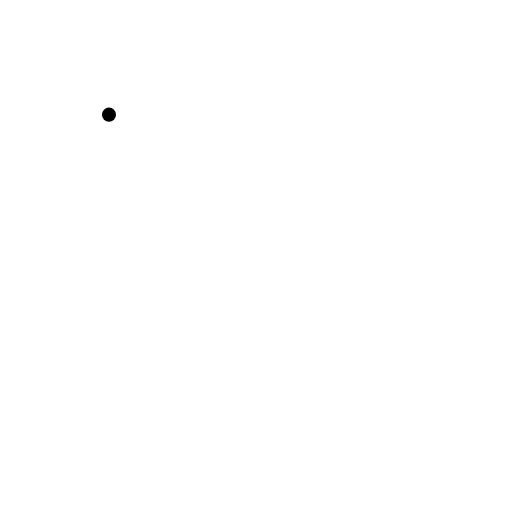
t = 0.00 s
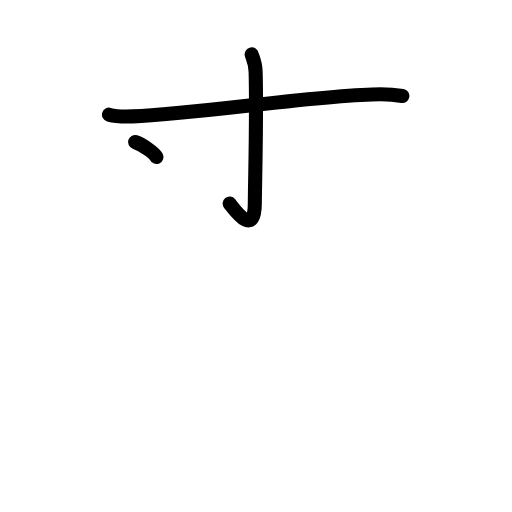
t = 2.50 s
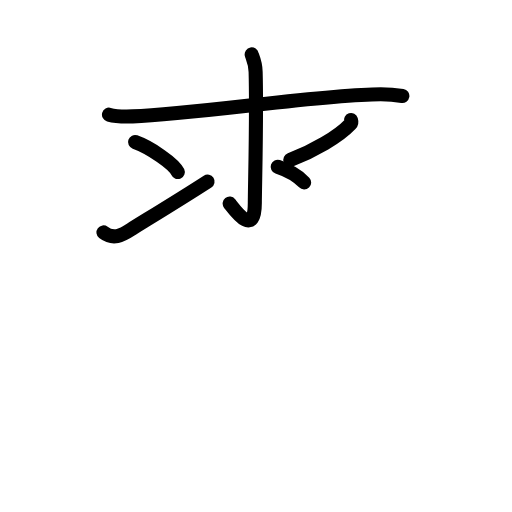
t = 5.25 s
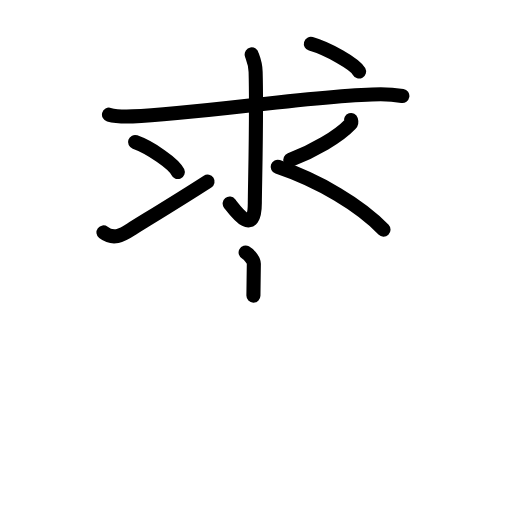
t = 7.75 s
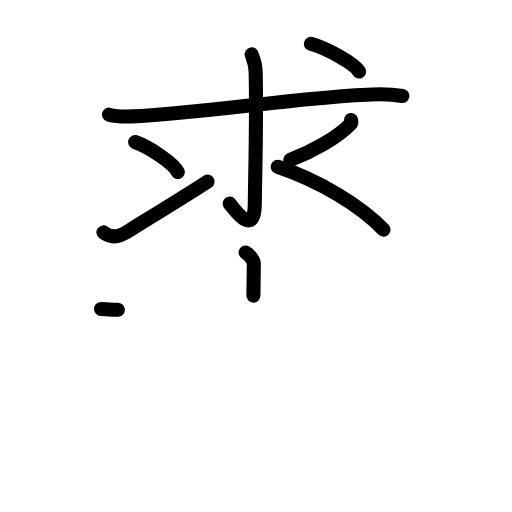
t = 8.17 s
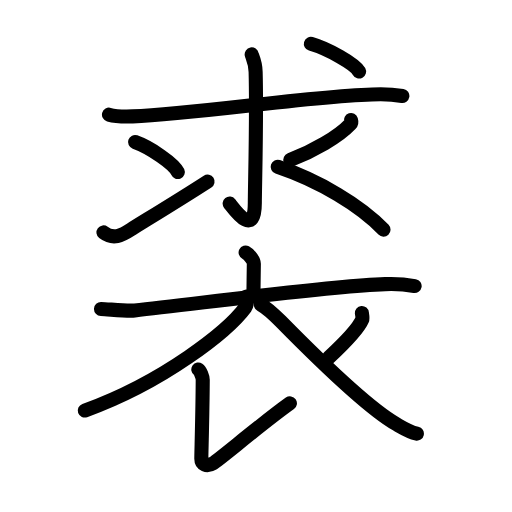
t = 13.00 s

The animated SVG that drew these frames (rendered in a browser with its animation timeline set to each time). Animation: 41 SMIL elements (animate=41); one cycle of 13.00 s.

<?xml version="1.0" encoding="UTF-8"?>
<!--
AniKanjiVG is licensed by CC-BY-SA Paul C. Sommerhoff (https://bitbucket.org/sommerhoff/anikanjivg).
AniKanjiVG uses KanjiVG which is licensed by CC-BY-SA Ulrich Apel (http://kanjivg.tagaini.net).
See also http://creativecommons.org/licenses/by-sa/3.0/
-->
<svg xmlns:kvg='http://kanjivg.tagaini.net' xmlns='http://www.w3.org/2000/svg' width='109' height='109' viewBox='0 0 109 109' style='fill:none;stroke:#000000;stroke-width:3;stroke-linecap:round;stroke-linejoin:round;' id="kvg:kanji_088d8"><g id="kvg:088d8" kvg:element="裘"><g id="kvg:088d8-g1" kvg:element="求" kvg:position="top"><path id="kvg:088d8-s1" kvg:type="㇐" d="M23.2,24.41c1.32,0.37,3.73,0.42,5.04,0.37c14.01-0.52,40.32-4.71,52.82-4.71c2.19,0,3.51,0.18,4.6,0.36"><animate attributeName="d" begin="0.0s" dur="0.3333333333333333s" from="M23.2,24.41C23.2,24.41,23.2,24.41,23.2,24.41" to="M23.2,24.41c1.32,0.37,3.73,0.42,5.04,0.37" />
<animate attributeName="d" begin="0.3333333333333333s" dur="0.3333333333333333s" from="M23.2,24.41c1.32,0.37,3.73,0.42,5.04,0.37c0,0,0,0,0,0,0" to="M23.2,24.41c1.32,0.37,3.73,0.42,5.04,0.37c14.01-0.52,40.32-4.71,52.82-4.71" />
<animate attributeName="d" begin="0.6666666666666666s" dur="0.3333333333333333s" from="M23.2,24.41c1.32,0.37,3.73,0.42,5.04,0.37c14.01-0.52,40.32-4.71,52.82-4.71c0,0,0,0,0,0,0" to="M23.2,24.41c1.32,0.37,3.73,0.42,5.04,0.37c14.01-0.52,40.32-4.71,52.82-4.71c2.19,0,3.51,0.18,4.6,0.36" />
</path>
<g id="kvg:088d8-g2" kvg:element="氺" kvg:variant="true" kvg:original="水"><path id="kvg:088d8-s2" kvg:type="㇚" d="M53.58,11.58c0.06,0.32,0.79,1.67,0.84,3.71c0.27,9.79-0.17,24.54-0.17,27.87c0,7.58-4.25,1.58-5.36,0.17"><animate attributeName="d" begin="1.0s" dur="0.3333333333333333s" from="M53.58,11.58C53.58,11.58,53.58,11.58,53.58,11.58" to="M53.58,11.58c0.06,0.32,0.79,1.67,0.84,3.71" />
<animate attributeName="d" begin="1.3333333333333333s" dur="0.3333333333333333s" from="M53.58,11.58c0.06,0.32,0.79,1.67,0.84,3.71c0,0,0,0,0,0,0" to="M53.58,11.58c0.06,0.32,0.79,1.67,0.84,3.71c0.27,9.79-0.17,24.54-0.17,27.87" />
<animate attributeName="d" begin="1.6666666666666665s" dur="0.3333333333333333s" from="M53.58,11.58c0.06,0.32,0.79,1.67,0.84,3.71c0.27,9.79-0.17,24.54-0.17,27.87c0,0,0,0,0,0,0" to="M53.58,11.58c0.06,0.32,0.79,1.67,0.84,3.71c0.27,9.79-0.17,24.54-0.17,27.87c0,7.58-4.25,1.58-5.36,0.17" />
<animate attributeName="d" begin="0s" dur="1.0s" from="M-100,-100" to="M-100,-100" />
</path>
<path id="kvg:088d8-s3" kvg:type="㇔" d="M28.75,30.23c3.21,1.13,8.29,4.64,9.1,6.39"><animate attributeName="d" begin="2.0s" dur="1.0s" from="M28.75,30.23C28.75,30.23,28.75,30.23,28.75,30.23" to="M28.75,30.23c3.21,1.13,8.29,4.64,9.1,6.39" />
<animate attributeName="d" begin="0s" dur="2.0s" from="M-100,-100" to="M-100,-100" />
</path>
<path id="kvg:088d8-s4" kvg:type="㇀" d="M22.02,49.48c2.08,1.58,3.81,0.7,5.89-0.65c1.22-0.8,9.87-6.03,16.28-10.17"><animate attributeName="d" begin="3.0s" dur="0.5s" from="M22.02,49.48C22.02,49.48,22.02,49.48,22.02,49.48" to="M22.02,49.48c2.08,1.58,3.81,0.7,5.89-0.65" />
<animate attributeName="d" begin="3.5s" dur="0.5s" from="M22.02,49.48c2.08,1.58,3.81,0.7,5.89-0.65c0,0,0,0,0,0,0" to="M22.02,49.48c2.08,1.58,3.81,0.7,5.89-0.65c1.22-0.8,9.87-6.03,16.28-10.17" />
<animate attributeName="d" begin="0s" dur="3.0s" from="M-100,-100" to="M-100,-100" />
</path>
<path id="kvg:088d8-s5" kvg:type="㇒" d="M74.73,25.55c0.07,0.22,0.13,0.59-0.14,0.87c-2.53,2.68-7.81,5.72-12.78,7.63"><animate attributeName="d" begin="4.0s" dur="0.5s" from="M74.73,25.55C74.73,25.55,74.73,25.55,74.73,25.55" to="M74.73,25.55c0.07,0.22,0.13,0.59-0.14,0.87" />
<animate attributeName="d" begin="4.5s" dur="0.5s" from="M74.73,25.55c0.07,0.22,0.13,0.59-0.14,0.87c0,0,0,0,0,0,0" to="M74.73,25.55c0.07,0.22,0.13,0.59-0.14,0.87c-2.53,2.68-7.81,5.72-12.78,7.63" />
<animate attributeName="d" begin="0s" dur="4.0s" from="M-100,-100" to="M-100,-100" />
</path>
<path id="kvg:088d8-s6" kvg:type="㇔/㇏" d="M59.12,35.51C68,38.5,76.75,43.75,81.65,48.88"><animate attributeName="d" begin="5.0s" dur="1.0s" from="M59.12,35.51C59.12,35.51,59.12,35.51,59.12,35.51" to="M59.12,35.51C68,38.5,76.75,43.75,81.65,48.88" />
<animate attributeName="d" begin="0s" dur="5.0s" from="M-100,-100" to="M-100,-100" />
</path>
</g>
<g id="kvg:088d8-g3" kvg:element="丶"><path id="kvg:088d8-s7" kvg:type="㇔" d="M66.18,9.33c3.62,1.04,9.36,4.27,10.26,5.89"><animate attributeName="d" begin="6.0s" dur="1.0s" from="M66.18,9.33C66.18,9.33,66.18,9.33,66.18,9.33" to="M66.18,9.33c3.62,1.04,9.36,4.27,10.26,5.89" />
<animate attributeName="d" begin="0s" dur="6.0s" from="M-100,-100" to="M-100,-100" />
</path>
</g>
</g>
<g id="kvg:088d8-g4" kvg:element="衣" kvg:position="bottom" kvg:radical="general"><g id="kvg:088d8-g5" kvg:element="亠" kvg:position="top"><path id="kvg:088d8-s8" kvg:type="㇑a" d="M52.29,53.75c0.66,0.35,1.75,1.59,1.75,2.42c0,1.35-0.09,5.27-0.09,6.76"><animate attributeName="d" begin="7.0s" dur="0.5s" from="M52.29,53.75C52.29,53.75,52.29,53.75,52.29,53.75" to="M52.29,53.75c0.66,0.35,1.75,1.59,1.75,2.42" />
<animate attributeName="d" begin="7.5s" dur="0.5s" from="M52.29,53.75c0.66,0.35,1.75,1.59,1.75,2.42c0,0,0,0,0,0,0" to="M52.29,53.75c0.66,0.35,1.75,1.59,1.75,2.42c0,1.35-0.09,5.27-0.09,6.76" />
<animate attributeName="d" begin="0s" dur="7.0s" from="M-100,-100" to="M-100,-100" />
</path>
<path id="kvg:088d8-s9" kvg:type="㇐" d="M21.5,65.77c1.69,0.06,5.54,0.49,7.18,0.32C41.5,64.75,68.5,61,82,60.49c2.78-0.11,4.2,0.03,6.27,0.41"><animate attributeName="d" begin="8.0s" dur="0.3333333333333333s" from="M21.5,65.77C21.5,65.77,21.5,65.77,21.5,65.77" to="M21.5,65.77c1.69,0.06,5.54,0.49,7.18,0.32" />
<animate attributeName="d" begin="8.333333333333334s" dur="0.3333333333333333s" from="M21.5,65.77c1.69,0.06,5.54,0.49,7.18,0.32c0,0,0,0,0,0,0" to="M21.5,65.77c1.69,0.06,5.54,0.49,7.18,0.32C41.5,64.75,68.5,61,82,60.49" />
<animate attributeName="d" begin="8.666666666666666s" dur="0.3333333333333333s" from="M21.5,65.77c1.69,0.06,5.54,0.49,7.18,0.32C41.5,64.75,68.5,61,82,60.49c0,0,0,0,0,0,0" to="M21.5,65.77c1.69,0.06,5.54,0.49,7.18,0.32C41.5,64.75,68.5,61,82,60.49c2.78-0.11,4.2,0.03,6.27,0.41" />
<animate attributeName="d" begin="0s" dur="8.0s" from="M-100,-100" to="M-100,-100" />
</path>
</g>
<g id="kvg:088d8-g6" kvg:position="bottom"><path id="kvg:088d8-s10" kvg:type="㇒" d="M52.42,63.16c0.1,0.57,0.38,1.52-0.19,2.29C48.53,70.44,35,81.25,18.05,87.4"><animate attributeName="d" begin="9.0s" dur="0.5s" from="M52.42,63.16C52.42,63.16,52.42,63.16,52.42,63.16" to="M52.42,63.16c0.1,0.57,0.38,1.52-0.19,2.29" />
<animate attributeName="d" begin="9.5s" dur="0.5s" from="M52.42,63.16c0.1,0.57,0.38,1.52-0.19,2.29c0,0,0,0,0,0,0" to="M52.42,63.16c0.1,0.57,0.38,1.52-0.19,2.29C48.53,70.44,35,81.25,18.05,87.4" />
<animate attributeName="d" begin="0s" dur="9.0s" from="M-100,-100" to="M-100,-100" />
</path>
<path id="kvg:088d8-s11" kvg:type="㇙" d="M42.22,78.67c0.45,0.31,0.94,1.62,0.94,2.16c-0.03,6.85-0.3,15.67-0.3,16.83c0,1.16,1.11,1.82,2.52,0.95c1.41-0.87,10.88-8.86,16.34-12.74"><animate attributeName="d" begin="10.0s" dur="0.25s" from="M42.22,78.67C42.22,78.67,42.22,78.67,42.22,78.67" to="M42.22,78.67c0.45,0.31,0.94,1.62,0.94,2.16" />
<animate attributeName="d" begin="10.25s" dur="0.25s" from="M42.22,78.67c0.45,0.31,0.94,1.62,0.94,2.16c0,0,0,0,0,0,0" to="M42.22,78.67c0.45,0.31,0.94,1.62,0.94,2.16c-0.03,6.85-0.3,15.67-0.3,16.83" />
<animate attributeName="d" begin="10.5s" dur="0.25s" from="M42.22,78.67c0.45,0.31,0.94,1.62,0.94,2.16c-0.03,6.85-0.3,15.67-0.3,16.83c0,0,0,0,0,0,0" to="M42.22,78.67c0.45,0.31,0.94,1.62,0.94,2.16c-0.03,6.85-0.3,15.67-0.3,16.83c0,1.16,1.11,1.82,2.52,0.95" />
<animate attributeName="d" begin="10.75s" dur="0.25s" from="M42.22,78.67c0.45,0.31,0.94,1.62,0.94,2.16c-0.03,6.85-0.3,15.67-0.3,16.83c0,1.16,1.11,1.82,2.52,0.95c0,0,0,0,0,0,0" to="M42.22,78.67c0.45,0.31,0.94,1.62,0.94,2.16c-0.03,6.85-0.3,15.67-0.3,16.83c0,1.16,1.11,1.82,2.52,0.95c1.41-0.87,10.88-8.86,16.34-12.74" />
<animate attributeName="d" begin="0s" dur="10.0s" from="M-100,-100" to="M-100,-100" />
</path>
<path id="kvg:088d8-s12" kvg:type="㇒" d="M77.04,66.62c0.02,0.22,0.22,1.07,0.09,1.37c-0.77,1.84-3.18,4.46-7.11,8.12"><animate attributeName="d" begin="11.0s" dur="0.5s" from="M77.04,66.62C77.04,66.62,77.04,66.62,77.04,66.62" to="M77.04,66.62c0.02,0.22,0.22,1.07,0.09,1.37" />
<animate attributeName="d" begin="11.5s" dur="0.5s" from="M77.04,66.62c0.02,0.22,0.22,1.07,0.09,1.37c0,0,0,0,0,0,0" to="M77.04,66.62c0.02,0.22,0.22,1.07,0.09,1.37c-0.77,1.84-3.18,4.46-7.11,8.12" />
<animate attributeName="d" begin="0s" dur="11.0s" from="M-100,-100" to="M-100,-100" />
</path>
<path id="kvg:088d8-s13" kvg:type="㇏" d="M55.54,64.83c1.47,0.84,3.84,3.18,4.22,3.57c6.49,6.6,17.99,18.1,24.63,21.91c1.67,0.96,2.83,1.68,4.36,2.01"><animate attributeName="d" begin="12.0s" dur="0.3333333333333333s" from="M55.54,64.83C55.54,64.83,55.54,64.83,55.54,64.83" to="M55.54,64.83c1.47,0.84,3.84,3.18,4.22,3.57" />
<animate attributeName="d" begin="12.333333333333334s" dur="0.3333333333333333s" from="M55.54,64.83c1.47,0.84,3.84,3.18,4.22,3.57c0,0,0,0,0,0,0" to="M55.54,64.83c1.47,0.84,3.84,3.18,4.22,3.57c6.49,6.6,17.99,18.1,24.63,21.91" />
<animate attributeName="d" begin="12.666666666666666s" dur="0.3333333333333333s" from="M55.54,64.83c1.47,0.84,3.84,3.18,4.22,3.57c6.49,6.6,17.99,18.1,24.63,21.91c0,0,0,0,0,0,0" to="M55.54,64.83c1.47,0.84,3.84,3.18,4.22,3.57c6.49,6.6,17.99,18.1,24.63,21.91c1.67,0.96,2.83,1.68,4.36,2.01" />
<animate attributeName="d" begin="0s" dur="12.0s" from="M-100,-100" to="M-100,-100" />
</path>
</g>
</g>
</g>
</svg>
